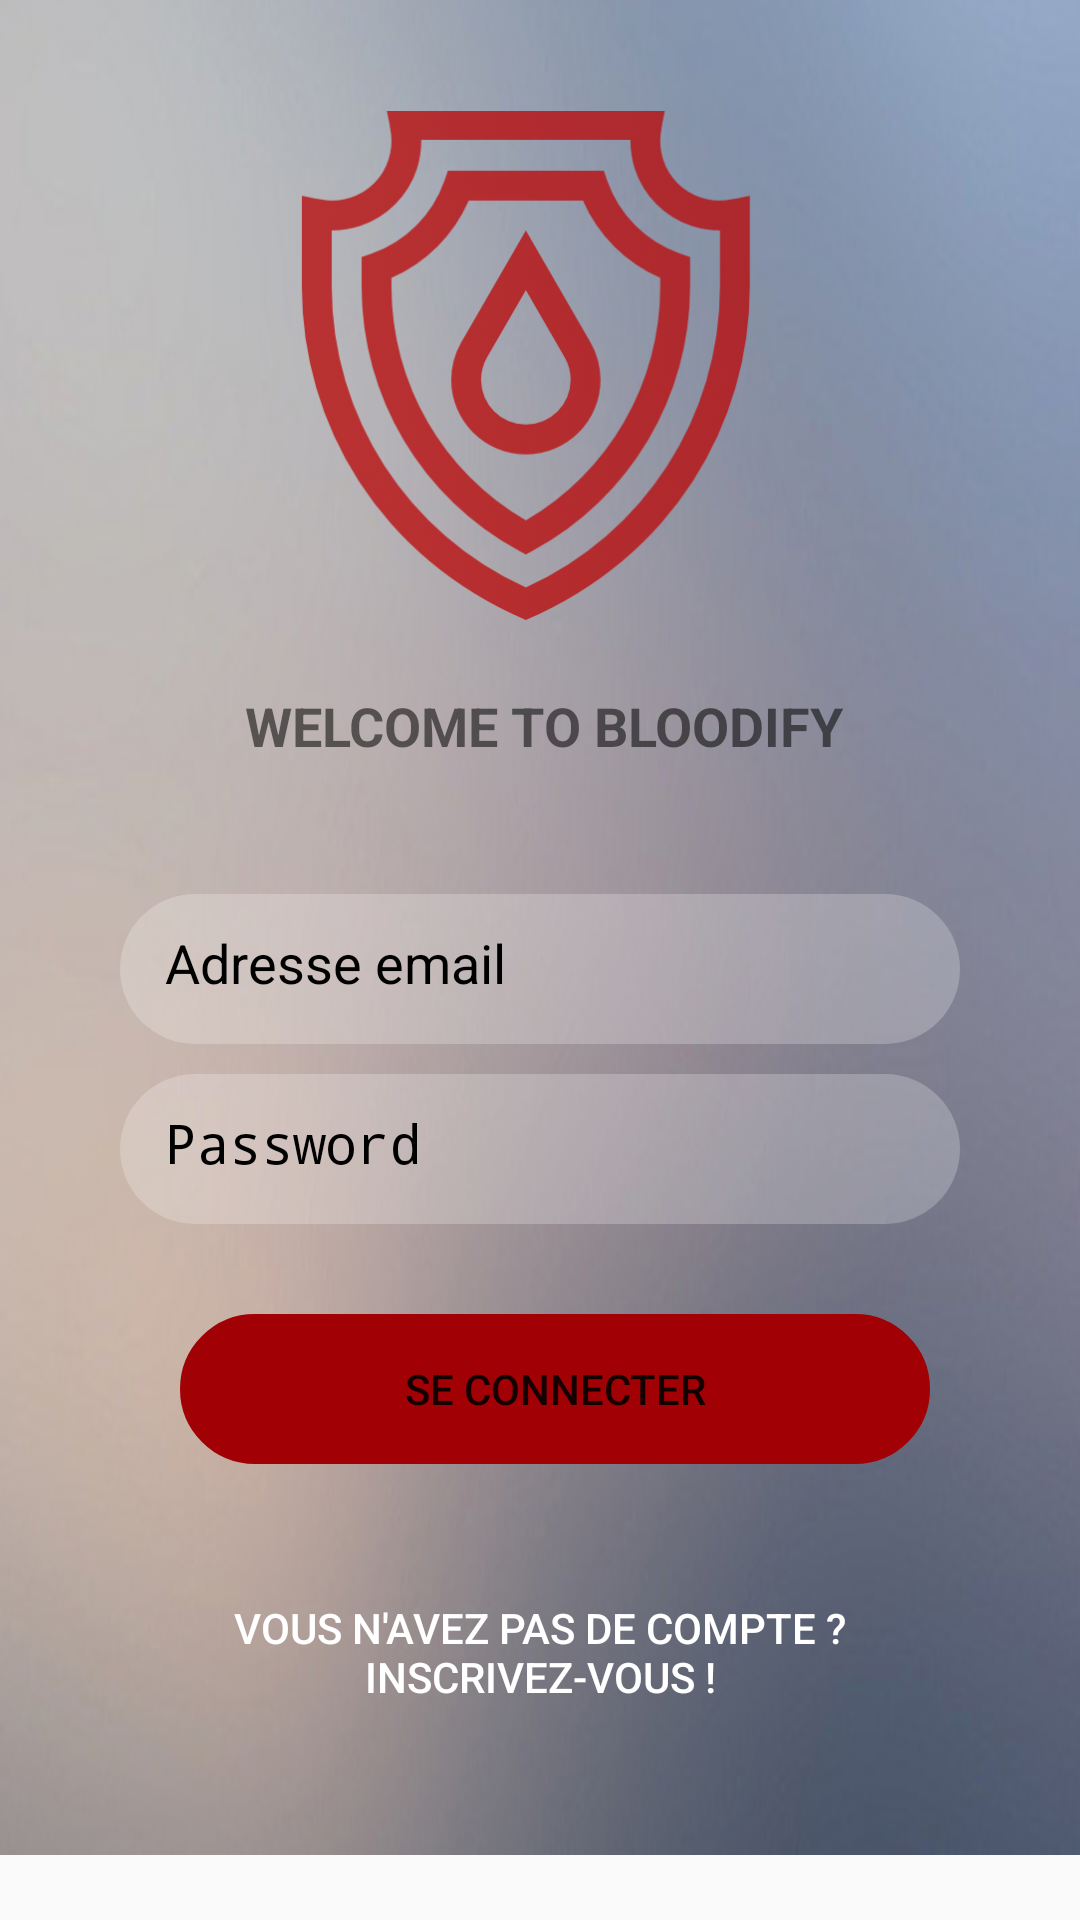

Android layout source for this screen:
<!-- AndroidManifest.xml: activity theme Theme.AppCompat.Light.NoActionBar -->
<!-- res/layout/activity_login.xml -->
<?xml version="1.0" encoding="utf-8"?>
<ScrollView xmlns:android="http://schemas.android.com/apk/res/android"
    android:layout_width="match_parent"
    android:layout_height="wrap_content"
    >
    <LinearLayout xmlns:android="http://schemas.android.com/apk/res/android"
        xmlns:app="http://schemas.android.com/apk/res-auto"
        xmlns:tools="http://schemas.android.com/tools"
        android:layout_width="match_parent"
        android:layout_height="wrap_content"
        android:orientation="vertical"
        android:paddingTop="20dp"
        android:paddingLeft="30dp"
        android:paddingRight="30dp"
        android:paddingBottom="35dp"
        tools:context=".LoginActivity"
        android:background="@drawable/butt"
        >

        <ImageView
            android:layout_width="170dp"
            android:layout_height="170dp"
            android:layout_marginTop="17dp"
            android:layout_marginStart="60dp"
            android:background="@drawable/shield3"
            android:backgroundTint="#c4b90909"/>


        <TextView
            android:id="@+id/textView5"
            android:layout_width="250dp"
            android:layout_height="30dp"
            android:text="WELCOME TO BLOODIFY"
            android:layout_marginBottom="1dp"
            android:layout_marginTop="20dp"
            android:layout_marginStart="26dp"
            android:layout_marginEnd="60dp"
            android:gravity="center"
            android:textStyle="bold"
            android:textSize="18dp"
            />

        <ProgressBar
            android:id="@+id/progress"
            android:layout_width="match_parent"
            android:layout_height="wrap_content"
            android:layout_marginTop="10dp"
            android:visibility="gone" />

        <EditText
            android:id="@+id/email_text"
            android:layout_width="280dp"
            android:layout_height="50dp"
            android:layout_marginBottom="10dp"
            android:layout_marginTop="40dp"
            android:background="@drawable/backgroundfile"
            android:backgroundTint="#3affffff"
            android:hint="Adresse email"
            android:inputType="textEmailAddress"
            android:textColorHint="@color/colorText"
            android:textColor="@color/colorText"
            android:layout_marginStart="10dp"
            android:layout_marginEnd="40dp"/>




        <EditText
            android:id="@+id/password_text"
            android:layout_width="280dp"
            android:layout_height="50dp"
            android:background="@drawable/backgroundfile"
            android:backgroundTint="#3affffff"
            android:hint="Password"
            android:inputType="textPassword"
            android:textColorHint="@color/colorText"
            android:textColor="@color/colorText"
            android:layout_marginStart="10dp"
            android:layout_marginEnd="40dp"

            />


        <Button
            android:background="@drawable/textfieldtransp"

            android:id="@+id/Signin_button"
            android:layout_width="250dp"
            android:layout_height="50dp"
            android:text="Se connecter"
            android:layout_marginTop="30dp"
            android:layout_marginBottom="30dp"
            android:paddingTop="15dp"
            android:paddingBottom="15dp"
            android:layout_marginStart="30dp"
            android:layout_marginEnd="30dp"
            />

        <Button
            android:id="@+id/register_button"
            android:layout_width="match_parent"
            android:layout_height="wrap_content"
            android:background="#00ffffff"
            android:text="vous n'avez pas de compte ? Inscrivez-vous !"
            android:textColor="@color/colorPrimaryDark"
            android:paddingTop="15dp"
            android:paddingBottom="15dp"
            android:layout_marginStart="30dp"
            android:layout_marginEnd="30dp"/>


    </LinearLayout>
</ScrollView>
<!-- resources referenced by this layout -->
<resources>
  <color name="colorPrimaryDark">#ffffff</color>
  <color name="colorText">#000000</color>
  <!-- drawable backgroundfile (drawable) -->
  <?xml version="1.0" encoding="utf-8"?>
  <shape xmlns:android="http://schemas.android.com/apk/res/android"
      >
  
      <stroke  android:color="@color/colorPrimaryDark"
          />
      <corners android:radius="45dp" />
      <padding android:bottom="15dp"
          android:left="15dp"
          android:right="15dp"
          android:top="15dp"/>
  
  </shape>
  <!-- drawable butt: jpg bitmap (drawable, 17204 bytes) -->
  <!-- drawable shield3: png bitmap (drawable, 26574 bytes) -->
  <!-- drawable textfieldtransp (drawable) -->
  <?xml version="1.0" encoding="utf-8"?>
  <shape xmlns:android="http://schemas.android.com/apk/res/android"
      >
      <stroke android:width="25dp" android:color="@color/colorAccent2"
          />
      <corners android:radius="20dp" />
      <padding android:bottom="15dp"
          android:left="15dp"
          android:right="15dp"
          android:top="15dp"/>
  
  </shape>
  <color name="colorAccent2">#a10005</color>
</resources>
